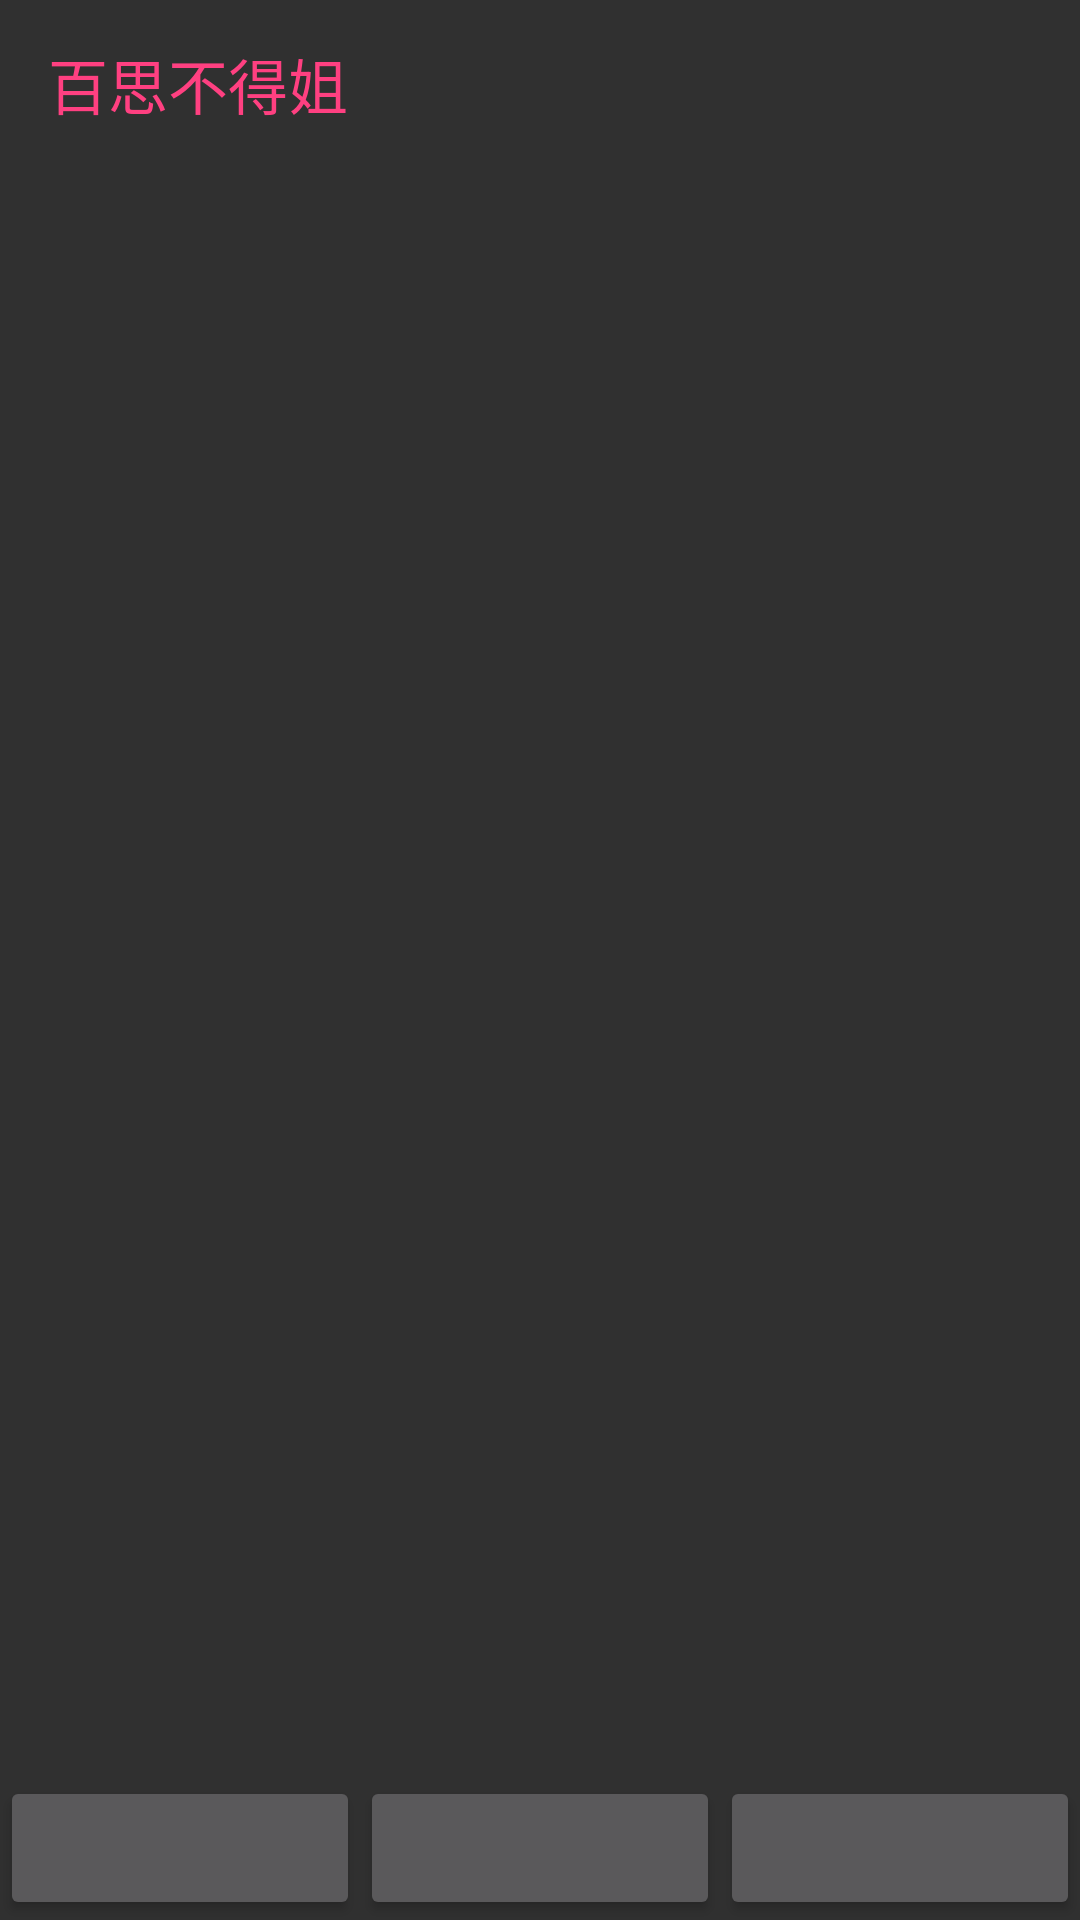

Write the Android layout XML for this screen, with the resource values it uses.
<!-- AndroidManifest.xml: application theme AppTheme -->
<!-- res/layout/activity_main.xml -->
<?xml version="1.0" encoding="utf-8"?>
<android.support.constraint.ConstraintLayout
    xmlns:android="http://schemas.android.com/apk/res/android"
    xmlns:tools="http://schemas.android.com/tools"
    xmlns:app="http://schemas.android.com/apk/res-auto"
    android:layout_width="match_parent"
    android:layout_height="match_parent"
    tools:context="com.zw.wdplayer.MainActivity">

    <android.support.v7.widget.Toolbar
        android:id="@+id/toolbar_main"
        style="@style/AppTheme"
        android:layout_width="0dp"
        android:layout_height="wrap_content"
        android:backgroundTint="@android:drawable/screen_background_light_transparent"
        app:layout_constraintLeft_toLeftOf="parent"
        app:layout_constraintRight_toRightOf="parent"
        app:layout_constraintTop_toTopOf="parent"
        app:title="百思不得姐"
        app:titleTextColor="@color/colorAccent">

    </android.support.v7.widget.Toolbar>

    <android.support.v7.widget.RecyclerView
        android:id="@+id/recycler_main"
        android:layout_width="0dp"
        android:layout_height="0dp"
        android:layout_marginRight="0dp"
        app:layout_constraintRight_toRightOf="parent"
        android:layout_marginBottom="0dp"
        app:layout_constraintBottom_toTopOf="@+id/linearLayout"
        android:layout_marginLeft="0dp"
        app:layout_constraintLeft_toLeftOf="parent"
        android:layout_marginTop="0dp"
        app:layout_constraintTop_toBottomOf="@id/toolbar_main"
        app:layout_constraintHorizontal_bias="0.0"
        app:layout_constraintVertical_bias="0.0" />

    <LinearLayout
        android:layout_width="0dp"
        android:layout_height="wrap_content"
        app:layout_constraintBottom_toBottomOf="parent"
        app:layout_constraintRight_toRightOf="parent"
        app:layout_constraintLeft_toLeftOf="parent"
        android:id="@+id/linearLayout">

        <Button
            android:id="@+id/button_main"
            android:layout_width="0dp"
            android:layout_height="wrap_content"
            android:layout_weight="1"
            android:tag="1" />

        <Button
            android:id="@id/button_main"
            android:layout_width="0dp"
            android:layout_height="wrap_content"
            android:layout_weight="1"
            android:tag="2" />

        <Button
            android:id="@id/button_main"
            android:layout_width="0dp"
            android:layout_height="wrap_content"
            android:layout_weight="1"
            android:tag="3" />
    </LinearLayout>
</android.support.constraint.ConstraintLayout>
<!-- resources referenced by this layout -->
<resources>
  <color name="colorAccent">#ff4081</color>
  <style name="AppTheme" parent="Theme.AppCompat.NoActionBar">
          <item name="colorPrimary">@color/colorPrimary</item>
          <item name="colorPrimaryDark">@color/colorPrimaryDark</item>
          <item name="colorAccent">@color/colorAccent</item>
          <item name="android:textColor">@color/colorAccent</item>
      </style>
  <color name="colorPrimary">#3F51B5</color>
  <color name="colorPrimaryDark">#303F9F</color>
</resources>
